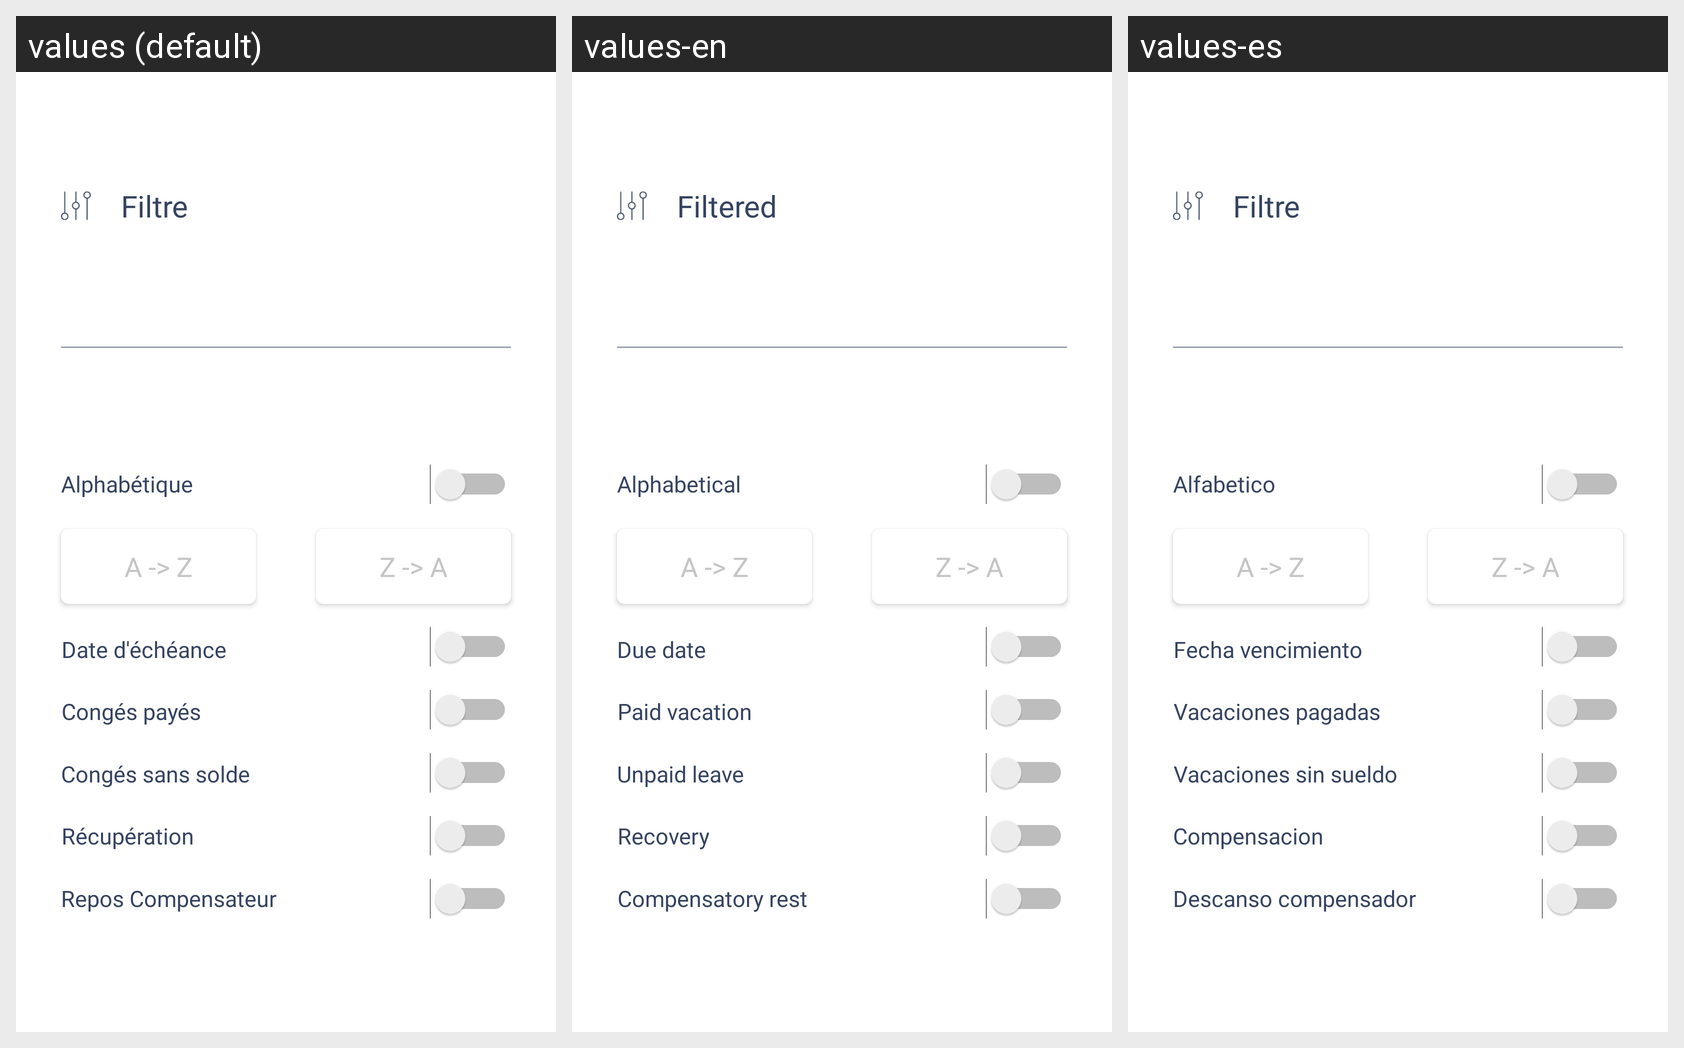

Translations of the strings shown on this Android screen, per locale in the grid:
Android screen res/layout/dialog_bottomsheet_filter.xml rendered under 3 locales, left to right: values (default), values-en, values-es. Device: Nexus 5 (rendered at 1080×1920; each locale shown at half size, 540×960, under a caption strip naming it); theme AppTheme.
Strings drawn on this screen, with the default value and each locale's value (text and hints the layout hard-codes, and strings that could not be matched under every locale, appear in the picture but are not listed):

filtre
  values: Filtre
  values-en: Filtered
  values-es: Filtre

alphab_tique
  values: Alphabétique
  values-en: Alphabetical
  values-es: Alfabetico

date_d_ch_ance
  values: Date d'échéance
  values-en: Due date
  values-es: Fecha vencimiento

cong_s_pay_s
  values: Congés payés
  values-en: Paid vacation
  values-es: Vacaciones pagadas

cong_s_sans_solde
  values: Congés sans solde
  values-en: Unpaid leave
  values-es: Vacaciones sin sueldo

r_cup_ration
  values: Récupération
  values-en: Recovery
  values-es: Compensacion

repos_compensateur
  values: Repos Compensateur
  values-en: Compensatory rest
  values-es: Descanso compensador
